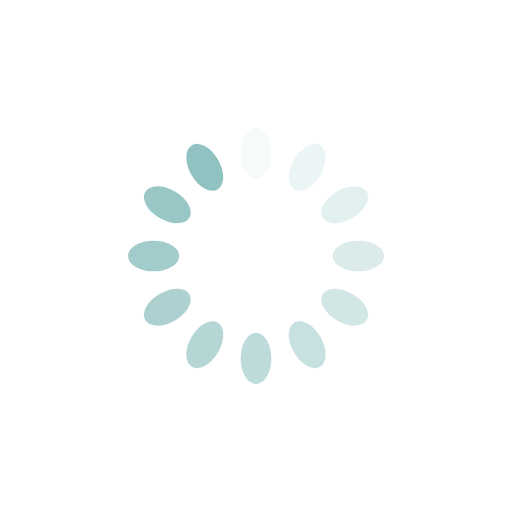
t = 0.00 s
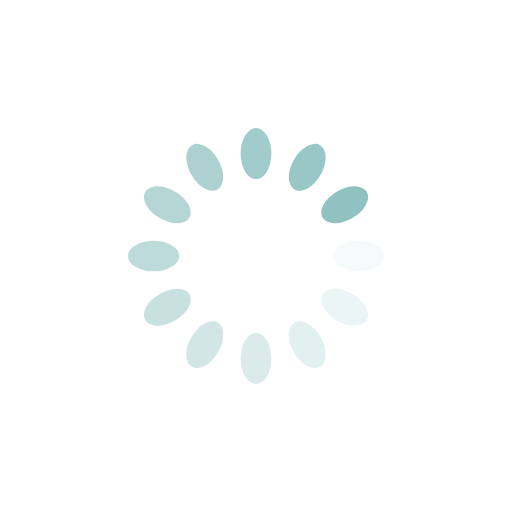
t = 0.25 s
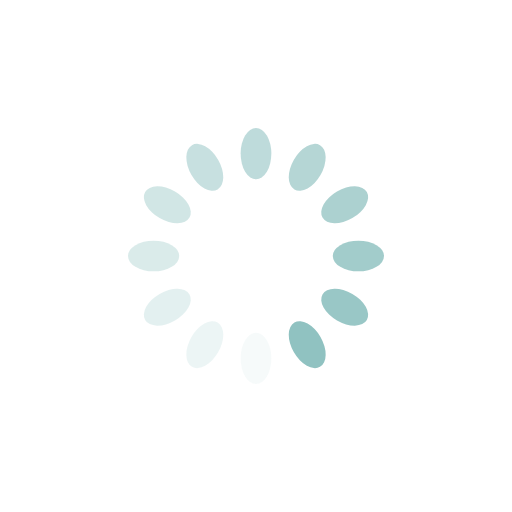
t = 0.50 s
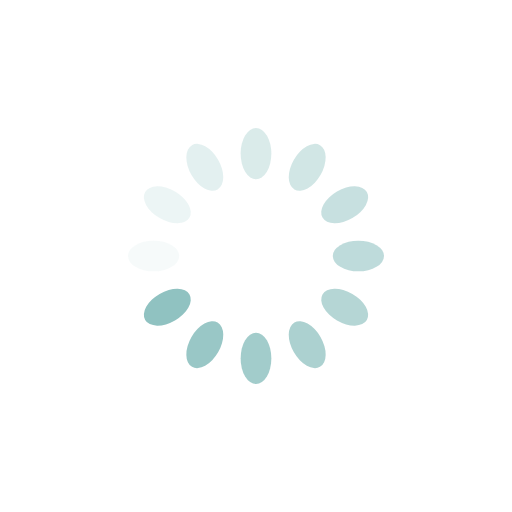
t = 0.75 s

The animated SVG that drew these frames (rendered in a browser with its animation timeline set to each time). Animation: 12 SMIL elements (animate=12); one cycle of 1.00 s, repeats indefinitely.

<?xml version="1.0" encoding="utf-8"?>
<svg xmlns="http://www.w3.org/2000/svg" xmlns:xlink="http://www.w3.org/1999/xlink" style="margin: auto; background: none; display: block; shape-rendering: auto;" width="200px" height="200px" viewBox="0 0 100 100" preserveAspectRatio="xMidYMid">
<g transform="rotate(0 50 50)">
  <rect x="47" y="25" rx="3" ry="5" width="6" height="10" fill="#90c2c1">
    <animate attributeName="opacity" values="1;0" keyTimes="0;1" dur="1s" begin="-0.9166666666666666s" repeatCount="indefinite"></animate>
  </rect>
</g><g transform="rotate(30 50 50)">
  <rect x="47" y="25" rx="3" ry="5" width="6" height="10" fill="#90c2c1">
    <animate attributeName="opacity" values="1;0" keyTimes="0;1" dur="1s" begin="-0.8333333333333334s" repeatCount="indefinite"></animate>
  </rect>
</g><g transform="rotate(60 50 50)">
  <rect x="47" y="25" rx="3" ry="5" width="6" height="10" fill="#90c2c1">
    <animate attributeName="opacity" values="1;0" keyTimes="0;1" dur="1s" begin="-0.75s" repeatCount="indefinite"></animate>
  </rect>
</g><g transform="rotate(90 50 50)">
  <rect x="47" y="25" rx="3" ry="5" width="6" height="10" fill="#90c2c1">
    <animate attributeName="opacity" values="1;0" keyTimes="0;1" dur="1s" begin="-0.6666666666666666s" repeatCount="indefinite"></animate>
  </rect>
</g><g transform="rotate(120 50 50)">
  <rect x="47" y="25" rx="3" ry="5" width="6" height="10" fill="#90c2c1">
    <animate attributeName="opacity" values="1;0" keyTimes="0;1" dur="1s" begin="-0.5833333333333334s" repeatCount="indefinite"></animate>
  </rect>
</g><g transform="rotate(150 50 50)">
  <rect x="47" y="25" rx="3" ry="5" width="6" height="10" fill="#90c2c1">
    <animate attributeName="opacity" values="1;0" keyTimes="0;1" dur="1s" begin="-0.5s" repeatCount="indefinite"></animate>
  </rect>
</g><g transform="rotate(180 50 50)">
  <rect x="47" y="25" rx="3" ry="5" width="6" height="10" fill="#90c2c1">
    <animate attributeName="opacity" values="1;0" keyTimes="0;1" dur="1s" begin="-0.4166666666666667s" repeatCount="indefinite"></animate>
  </rect>
</g><g transform="rotate(210 50 50)">
  <rect x="47" y="25" rx="3" ry="5" width="6" height="10" fill="#90c2c1">
    <animate attributeName="opacity" values="1;0" keyTimes="0;1" dur="1s" begin="-0.3333333333333333s" repeatCount="indefinite"></animate>
  </rect>
</g><g transform="rotate(240 50 50)">
  <rect x="47" y="25" rx="3" ry="5" width="6" height="10" fill="#90c2c1">
    <animate attributeName="opacity" values="1;0" keyTimes="0;1" dur="1s" begin="-0.25s" repeatCount="indefinite"></animate>
  </rect>
</g><g transform="rotate(270 50 50)">
  <rect x="47" y="25" rx="3" ry="5" width="6" height="10" fill="#90c2c1">
    <animate attributeName="opacity" values="1;0" keyTimes="0;1" dur="1s" begin="-0.16666666666666666s" repeatCount="indefinite"></animate>
  </rect>
</g><g transform="rotate(300 50 50)">
  <rect x="47" y="25" rx="3" ry="5" width="6" height="10" fill="#90c2c1">
    <animate attributeName="opacity" values="1;0" keyTimes="0;1" dur="1s" begin="-0.08333333333333333s" repeatCount="indefinite"></animate>
  </rect>
</g><g transform="rotate(330 50 50)">
  <rect x="47" y="25" rx="3" ry="5" width="6" height="10" fill="#90c2c1">
    <animate attributeName="opacity" values="1;0" keyTimes="0;1" dur="1s" begin="0s" repeatCount="indefinite"></animate>
  </rect>
</g>
<!-- [ldio] generated by https://loading.io/ --></svg>
